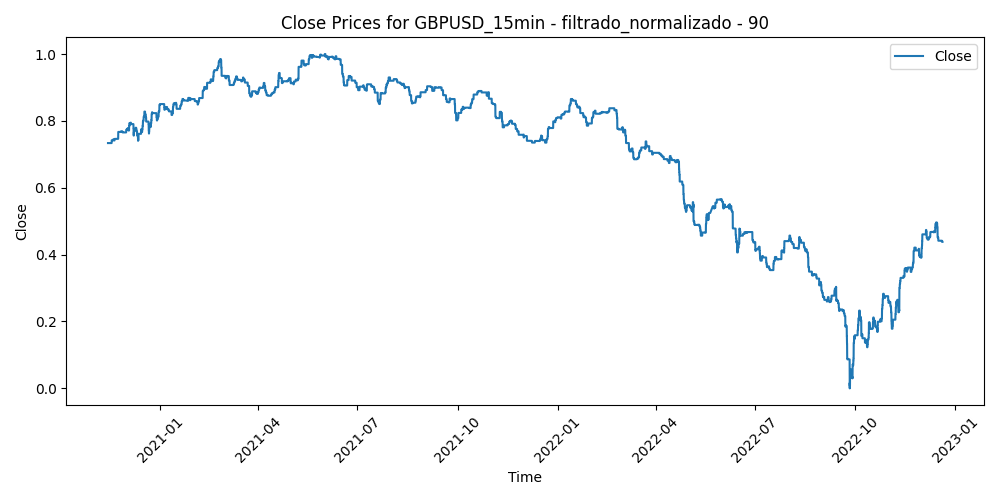

The file beside this chart, header and first rows:
Time, Close, Volume, diferencia_media_90
2020-11-13 22:15:00, 0.7337, 0.07729, 0.2704
2020-11-13 22:30:00, 0.7337, 0.09259, 0.2701
2020-11-13 22:45:00, 0.7337, 0.1057, 0.2628
2020-11-13 23:00:00, 0.7337, 0.06954, 0.2597
2020-11-13 23:15:00, 0.7337, 0.05384, 0.2624
2020-11-13 23:30:00, 0.7337, 0.04232, 0.2614
2020-11-13 23:45:00, 0.7337, 0.1977, 0.2613
2020-11-16 00:00:00, 0.7337, 0.03934, 0.2905
2020-11-16 00:15:00, 0.7337, 0.03398, 0.281
2020-11-16 00:30:00, 0.7337, 0.008146, 0.2793
2020-11-16 00:45:00, 0.7337, 0.009338, 0.28
2020-11-16 01:00:00, 0.7337, 0.0759, 0.2694
2020-11-16 01:15:00, 0.7337, 0.1007, 0.2642
2020-11-16 01:30:00, 0.7337, 0.1071, 0.2582
2020-11-16 01:45:00, 0.7337, 0.123, 0.2462
2020-11-16 02:00:00, 0.7337, 0.1778, 0.2562
2020-11-16 02:15:00, 0.7337, 0.09358, 0.258
2020-11-16 02:30:00, 0.7337, 0.0765, 0.2556
2020-11-16 02:45:00, 0.7337, 0.1085, 0.2598
2020-11-16 03:00:00, 0.7337, 0.1087, 0.2586
2020-11-16 03:15:00, 0.7337, 0.1208, 0.2529
2020-11-16 03:30:00, 0.7337, 0.1272, 0.2567
2020-11-16 03:45:00, 0.7337, 0.119, 0.2559
2020-11-16 04:00:00, 0.7337, 0.1347, 0.2561
2020-11-16 04:15:00, 0.7337, 0.08842, 0.2601
2020-11-16 04:30:00, 0.7337, 0.1025, 0.2556
2020-11-16 04:45:00, 0.7337, 0.1258, 0.2559
2020-11-16 05:00:00, 0.7337, 0.09974, 0.2505
2020-11-16 05:15:00, 0.7337, 0.09378, 0.2527
2020-11-16 05:30:00, 0.7337, 0.09259, 0.2587
2020-11-16 05:45:00, 0.7337, 0.07471, 0.2565
2020-11-16 06:00:00, 0.7337, 0.08246, 0.2594
2020-11-16 06:15:00, 0.7337, 0.08226, 0.2587
2020-11-16 06:30:00, 0.7337, 0.06934, 0.2623
2020-11-16 06:45:00, 0.7337, 0.06199, 0.264
2020-11-16 07:00:00, 0.7337, 0.08583, 0.2682
2020-11-16 07:15:00, 0.7337, 0.1029, 0.2736
2020-11-16 07:30:00, 0.7337, 0.09954, 0.272
2020-11-16 07:45:00, 0.7337, 0.07888, 0.2793
2020-11-16 08:00:00, 0.7337, 0.12, 0.2747
2020-11-16 08:15:00, 0.7337, 0.06338, 0.2816
2020-11-16 08:30:00, 0.7337, 0.07908, 0.2832
2020-11-16 08:45:00, 0.7337, 0.09517, 0.2876
2020-11-16 09:00:00, 0.7337, 0.08862, 0.2828
2020-11-16 09:15:00, 0.7337, 0.1146, 0.2854
2020-11-16 09:30:00, 0.7337, 0.1437, 0.2897
2020-11-16 09:45:00, 0.7337, 0.1695, 0.2756
2020-11-16 10:00:00, 0.7337, 0.3117, 0.268
2020-11-16 10:15:00, 0.7337, 0.2482, 0.2834
2020-11-16 10:30:00, 0.7337, 0.1965, 0.2842
2020-11-16 10:45:00, 0.7337, 0.2199, 0.2968
2020-11-16 11:00:00, 0.7337, 0.2815, 0.3056
2020-11-16 11:15:00, 0.7337, 0.2507, 0.3231
2020-11-16 11:30:00, 0.7337, 0.2325, 0.3232
2020-11-16 11:45:00, 0.7337, 0.2072, 0.3384
2020-11-16 12:00:00, 0.7337, 0.2507, 0.3313
2020-11-16 12:15:00, 0.7337, 0.2213, 0.3369
2020-11-16 12:30:00, 0.7337, 0.2567, 0.3293
2020-11-16 12:45:00, 0.7337, 0.2033, 0.3269
2020-11-16 13:00:00, 0.7337, 0.2205, 0.3214
... 52,091 more rows
